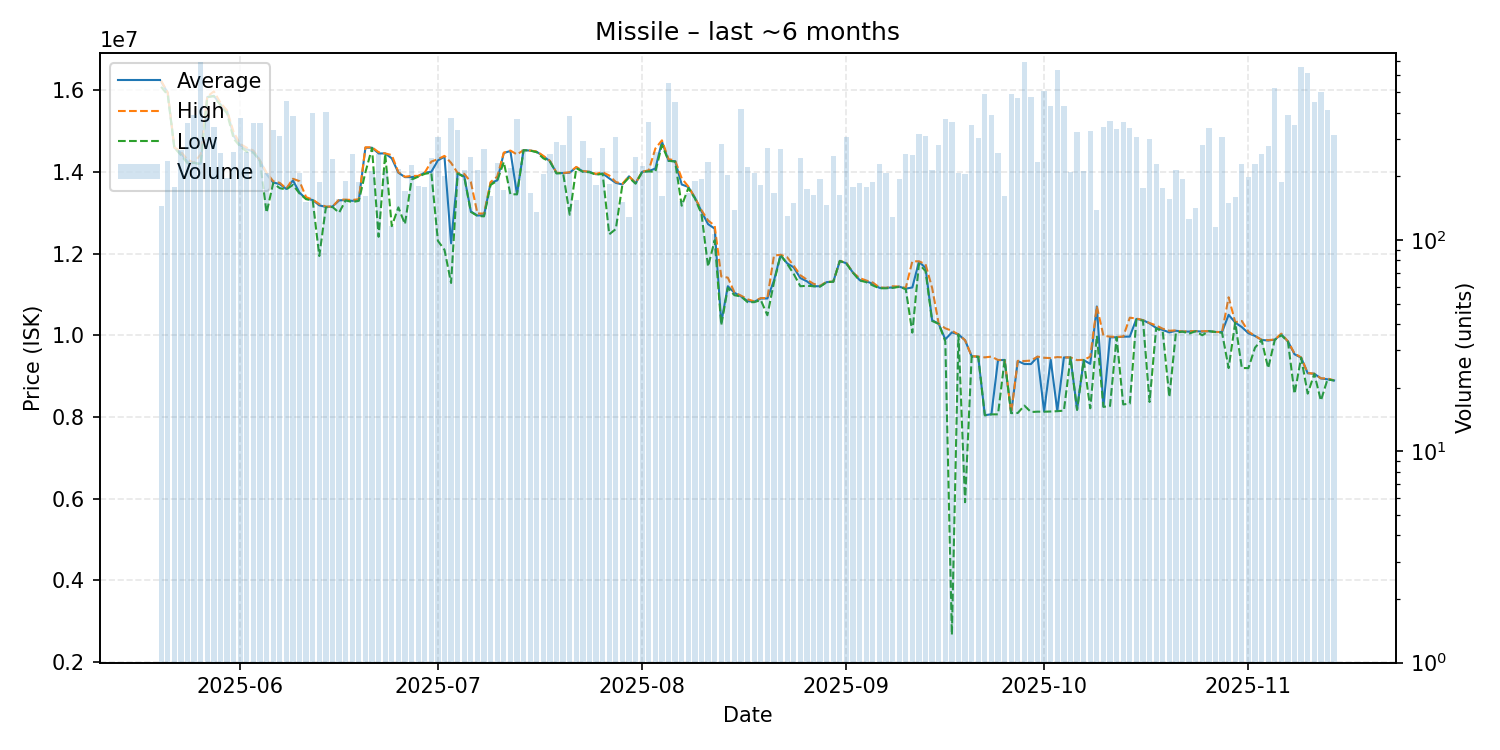

The data file committed next to this chart (first rows):
date, average, highest, lowest, order_count, volume
2025-05-20, 16210000, 16230000, 16080000, 93, 145
2025-05-21, 15930000, 15940000, 15880000, 136, 236
2025-05-22, 14590000, 14600000, 14590000, 107, 178
2025-05-23, 14460000, 14490000, 14410000, 137, 266
2025-05-24, 14240000, 14300000, 14210000, 164, 357
2025-05-25, 14220000, 14220000, 14220000, 169, 391
2025-05-26, 14200000, 14430000, 14180000, 195, 697
2025-05-27, 15830000, 15840000, 15830000, 148, 377
2025-05-28, 15860000, 15970000, 15850000, 129, 342
2025-05-29, 15650000, 15690000, 15630000, 136, 257
2025-05-30, 15490000, 15500000, 15430000, 124, 196
2025-05-31, 14880000, 14970000, 14810000, 139, 262
2025-06-01, 14650000, 14680000, 14620000, 164, 378
2025-06-02, 14550000, 14590000, 14490000, 125, 260
2025-06-03, 14500000, 14520000, 14470000, 120, 358
2025-06-04, 14270000, 14280000, 14260000, 137, 358
2025-06-05, 13940000, 13980000, 13000000, 108, 208
2025-06-06, 13740000, 13770000, 13720000, 134, 332
2025-06-07, 13700000, 13730000, 13600000, 135, 309
2025-06-08, 13580000, 13590000, 13570000, 172, 453
2025-06-09, 13790000, 13830000, 13680000, 137, 386
2025-06-10, 13490000, 13770000, 13470000, 111, 207
2025-06-11, 13340000, 13380000, 13330000, 94, 151
2025-06-12, 13310000, 13320000, 13300000, 120, 398
2025-06-13, 13180000, 13210000, 11940000, 116, 188
2025-06-14, 13140000, 13150000, 13130000, 152, 401
2025-06-15, 13150000, 13150000, 13140000, 122, 241
2025-06-16, 13300000, 13320000, 13000000, 89, 157
2025-06-17, 13310000, 13320000, 13300000, 111, 191
2025-06-18, 13290000, 13310000, 13260000, 106, 254
2025-06-19, 13310000, 13330000, 13290000, 108, 187
2025-06-20, 14590000, 14600000, 13990000, 108, 161
2025-06-21, 14590000, 14600000, 14580000, 138, 212
2025-06-22, 14450000, 14480000, 12410000, 119, 255
2025-06-23, 14450000, 14450000, 14440000, 121, 212
2025-06-24, 14330000, 14410000, 12670000, 77, 117
2025-06-25, 13980000, 13990000, 13130000, 95, 216
2025-06-26, 13870000, 13880000, 12720000, 104, 170
2025-06-27, 13870000, 13900000, 13810000, 144, 227
2025-06-28, 13890000, 13900000, 13880000, 126, 180
2025-06-29, 13980000, 13980000, 13950000, 110, 178
2025-06-30, 14000000, 14250000, 13980000, 111, 245
2025-07-01, 14280000, 14310000, 12310000, 118, 307
2025-07-02, 14370000, 14390000, 12090000, 100, 200
2025-07-03, 12250000, 14220000, 11280000, 131, 376
2025-07-04, 13960000, 13970000, 13960000, 120, 333
2025-07-05, 13890000, 13950000, 13870000, 116, 214
2025-07-06, 13030000, 13750000, 13020000, 147, 247
2025-07-07, 12930000, 12980000, 12920000, 105, 215
2025-07-08, 12940000, 12980000, 12910000, 107, 269
2025-07-09, 13730000, 13750000, 13680000, 89, 161
2025-07-10, 13790000, 13880000, 13780000, 120, 231
2025-07-11, 14460000, 14470000, 14240000, 111, 172
2025-07-12, 14510000, 14520000, 13450000, 117, 220
2025-07-13, 13450000, 14425000, 13450000, 137, 372
2025-07-14, 14530000, 14530000, 14530000, 108, 269
2025-07-15, 14520000, 14520000, 14520000, 105, 166
2025-07-16, 14490000, 14500000, 14480000, 73, 135
2025-07-17, 14380000, 14390000, 14330000, 106, 205
2025-07-18, 14260000, 14270000, 14250000, 97, 256
... 119 more rows
